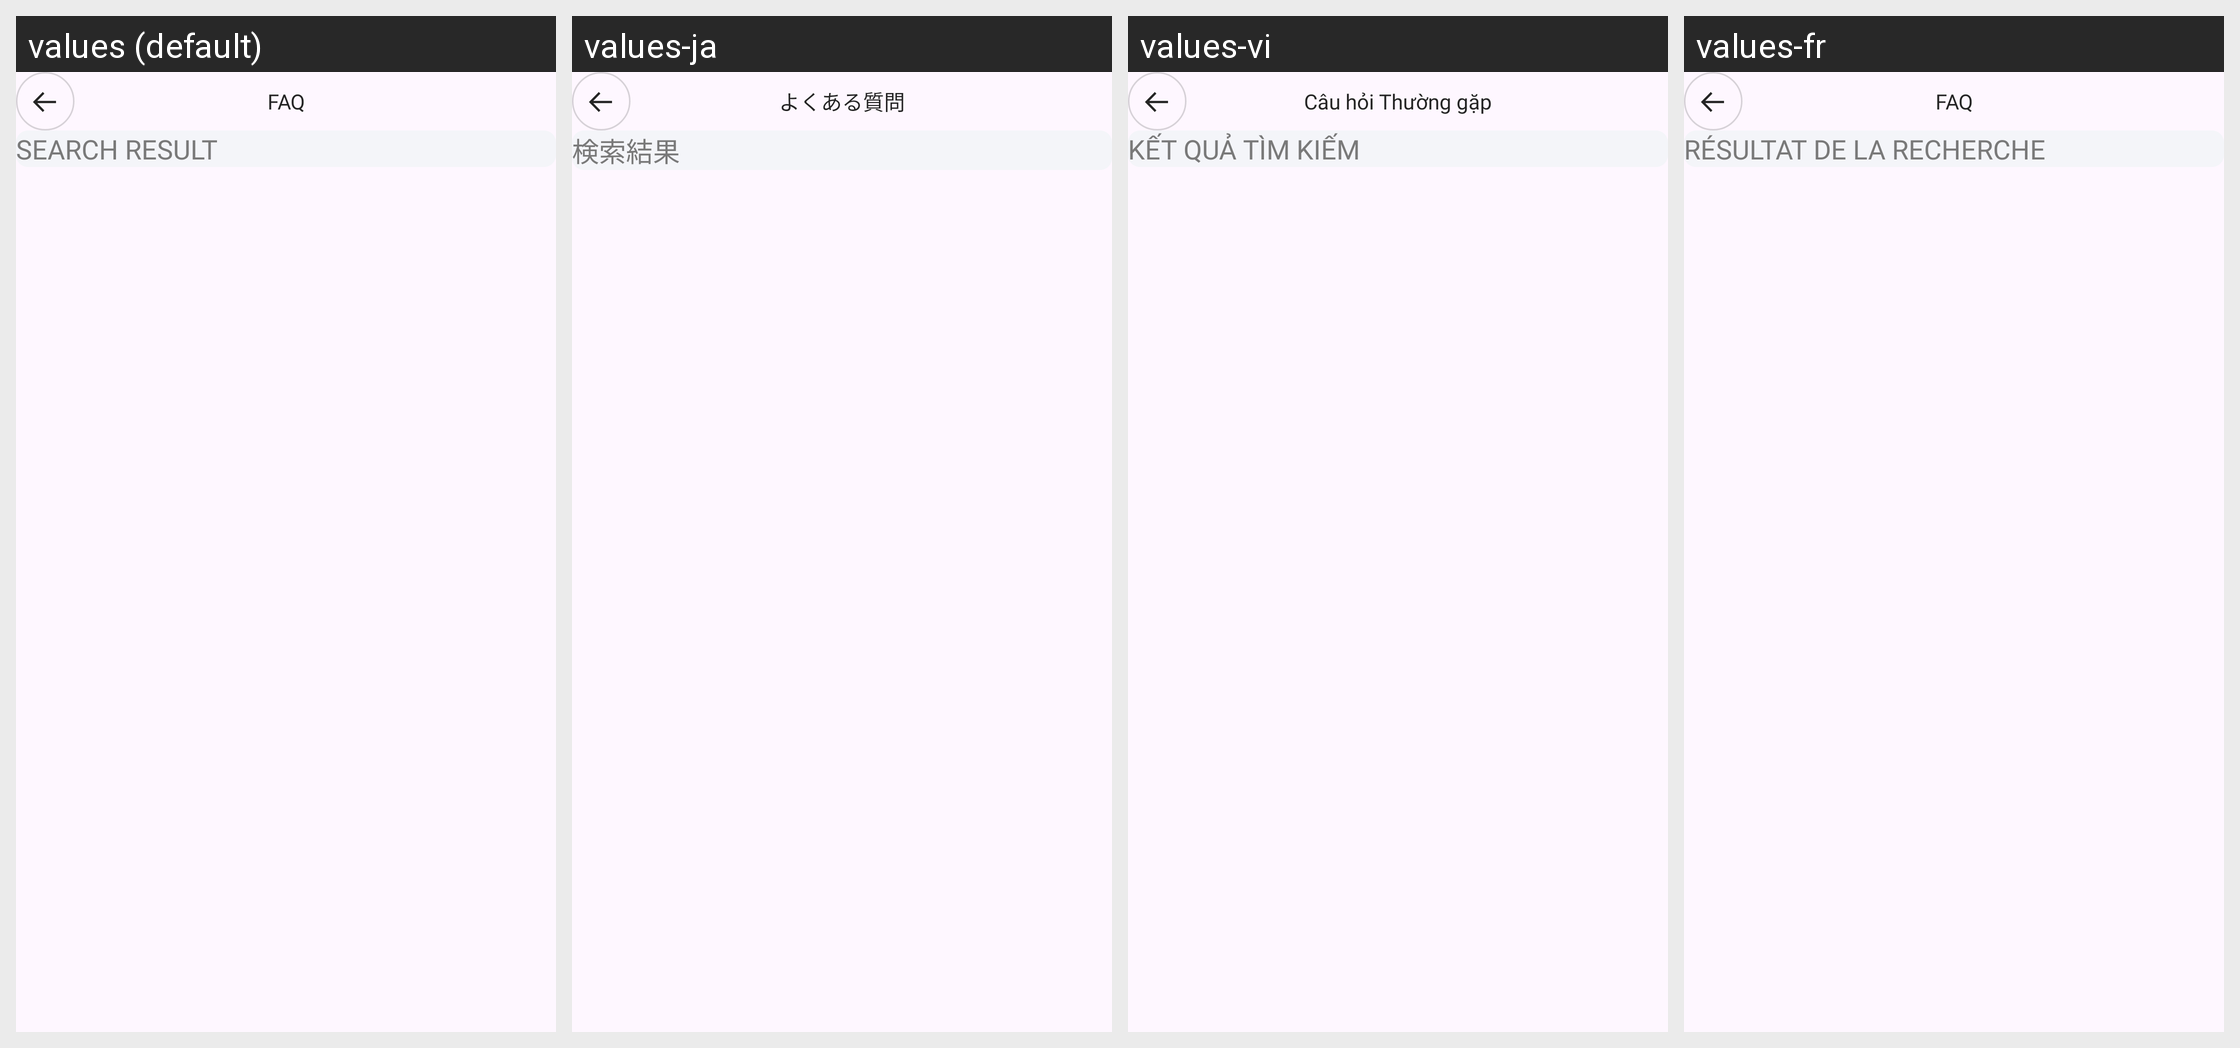

Strings drawn on this Android screen and how each of the app's shown locales translates them:
Android screen res/layout/fragment_f_a_q.xml rendered under 4 locales, left to right: values (default), values-ja, values-vi, values-fr. Device: Nexus 5 (rendered at 1080×1920; each locale shown at half size, 540×960, under a caption strip naming it); theme Theme.ShindindiDatingApp.
Other locales in the repository, not shown: values-af, values-ar, values-bn, values-de, values-es, values-fil, values-hi, values-in, values-it, values-ko, values-mr, values-nl, values-nso, values-pcm, values-pl, values-pt, values-ro, values-ru, values-st, values-sw, values-ta, values-te, values-th, values-tr, values-uk, values-zh, values-zu.
Strings drawn on this screen, with the default value and each locale's value (text and hints the layout hard-codes, and strings that could not be matched under every locale, appear in the picture but are not listed):

faq
  values: FAQ
  values-ja: よくある質問
  values-vi: Câu hỏi Thường gặp
  values-fr: FAQ

search_result
  values: SEARCH RESULT
  values-ja: 検索結果
  values-vi: KẾT QUẢ TÌM KIẾM
  values-fr: RÉSULTAT DE LA RECHERCHE
